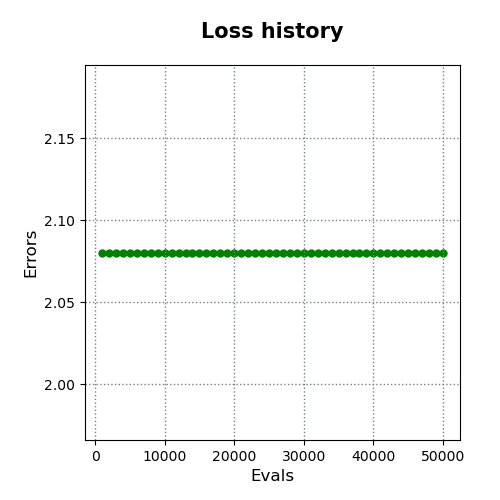

The table this chart was drawn from, first rows:
evals, errors
1000, 2.08
2000, 2.08
3000, 2.08
4000, 2.08
5000, 2.08
6000, 2.08
7000, 2.08
8000, 2.08
9000, 2.08
10000, 2.08
11000, 2.08
12000, 2.08
13000, 2.08
14000, 2.08
15000, 2.08
16000, 2.08
17000, 2.08
18000, 2.08
19000, 2.08
20000, 2.08
21000, 2.08
22000, 2.08
23000, 2.08
24000, 2.08
25000, 2.08
26000, 2.08
27000, 2.08
28000, 2.08
29000, 2.08
30000, 2.08
31000, 2.08
32000, 2.08
33000, 2.08
34000, 2.08
35000, 2.08
36000, 2.08
37000, 2.08
38000, 2.08
39000, 2.08
40000, 2.08
41000, 2.08
42000, 2.08
43000, 2.08
44000, 2.08
45000, 2.08
46000, 2.08
47000, 2.08
48000, 2.08
49000, 2.08
50000, 2.08
